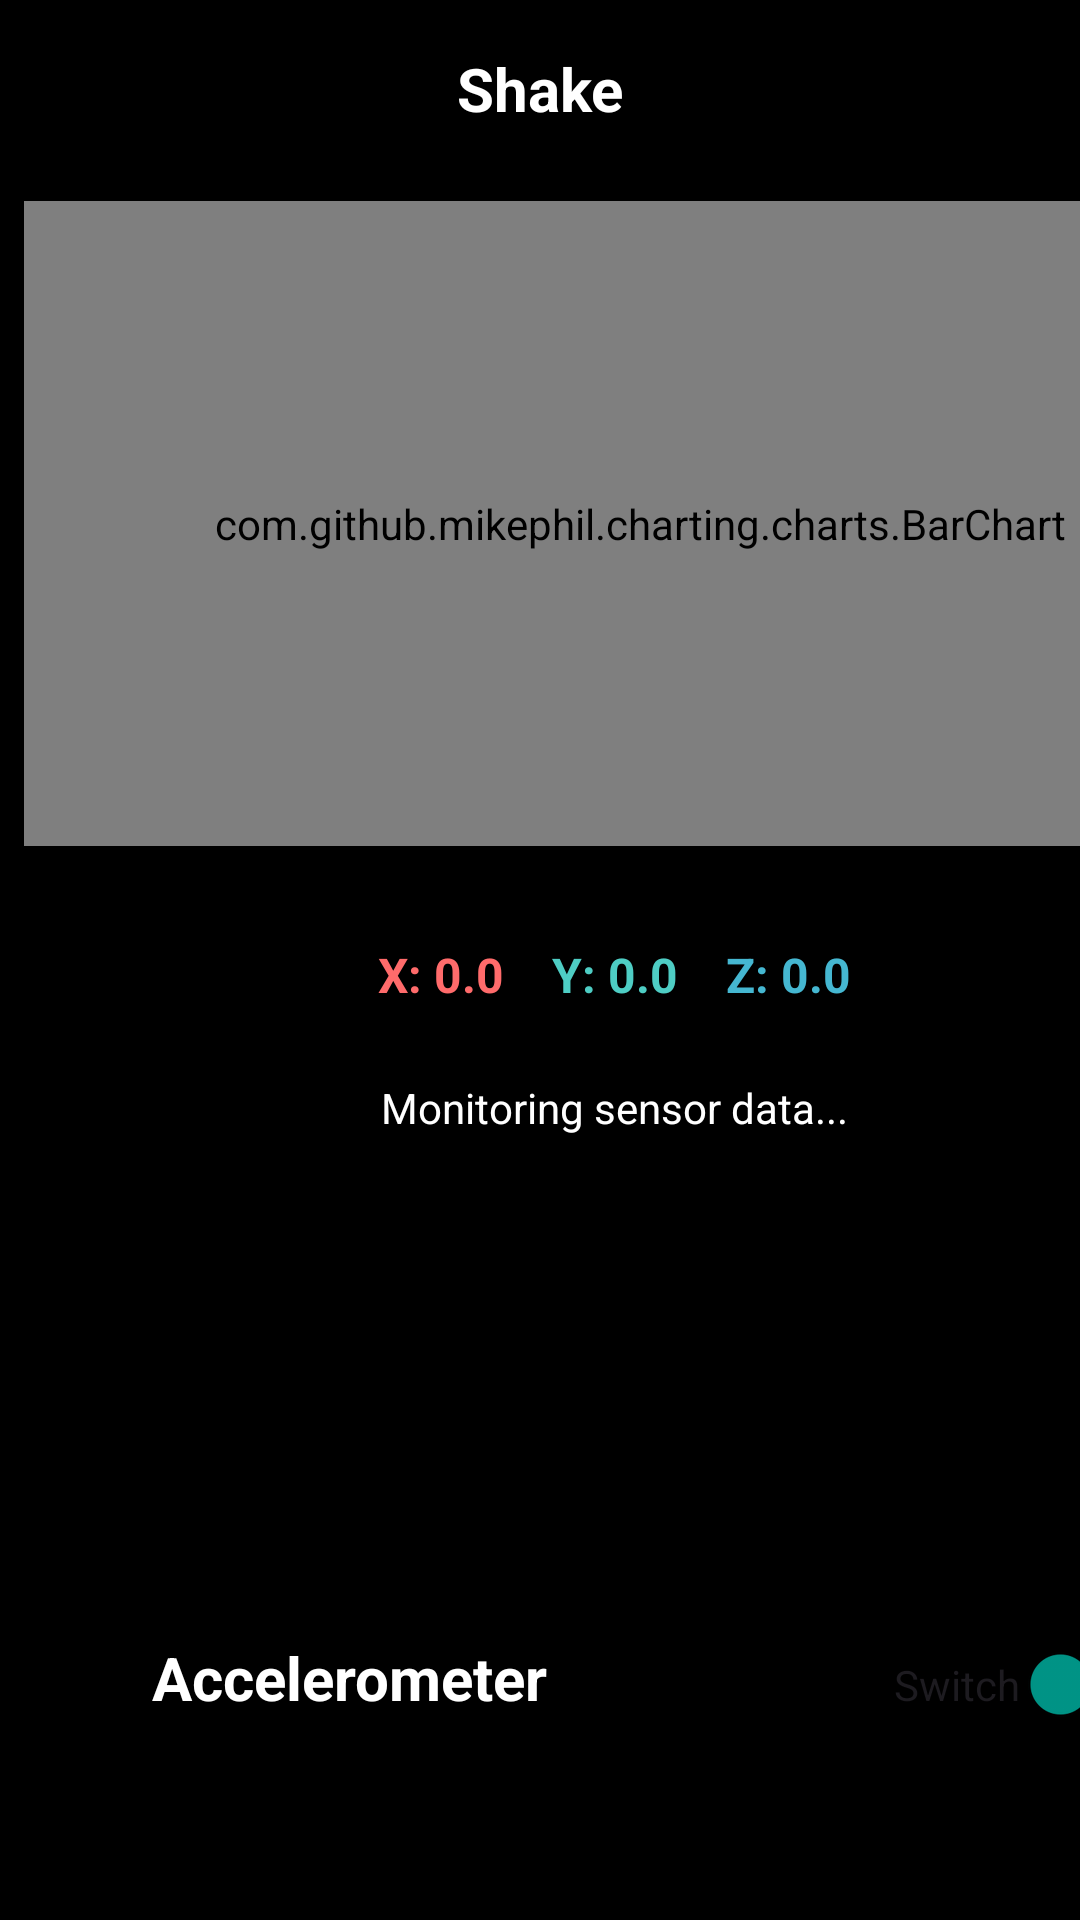

Write the Android layout XML for this screen, with the resource values it uses.
<!-- AndroidManifest.xml: application theme Theme.Shakev1 -->
<!-- res/layout/activity_main2.xml -->
<?xml version="1.0" encoding="utf-8"?>
<androidx.constraintlayout.widget.ConstraintLayout xmlns:android="http://schemas.android.com/apk/res/android"
    xmlns:app="http://schemas.android.com/apk/res-auto"
    xmlns:tools="http://schemas.android.com/tools"
    android:id="@+id/main"
    android:layout_width="match_parent"
    android:layout_height="match_parent"
    android:background="#020202"
    tools:context=".MainActivity2">


    <LinearLayout
        android:id="@+id/ma"
        android:layout_width="match_parent"
        android:layout_height="match_parent"
        android:background="@color/black"
        android:orientation="vertical"
        tools:context=".MainActivity">

        
        <TextView
            android:layout_width="match_parent"
            android:layout_height="wrap_content"
            android:gravity="center"
            android:padding="16dp"
            android:text="@string/app_name"
            android:textColor="@color/white"
            android:textSize="20sp"
            android:textStyle="bold" />

        
        <com.github.mikephil.charting.charts.BarChart
            android:id="@+id/chart"
            android:layout_width="411dp"
            android:layout_height="171dp"
            android:layout_margin="8dp"
            android:layout_weight="1"
            android:background="@color/black" />

        
        <LinearLayout
            android:layout_width="410dp"
            android:layout_height="262dp"
            android:layout_weight="2"
            android:gravity="center"
            android:orientation="vertical"
            android:padding="16dp"
            tools:layout_editor_absoluteX="4dp">


            

            
            <LinearLayout
                android:layout_width="wrap_content"
                android:layout_height="wrap_content"
                android:layout_marginBottom="16dp"
                android:gravity="center"
                android:orientation="horizontal">


                <TextView
                    android:id="@+id/legendX"
                    android:layout_width="wrap_content"
                    android:layout_height="wrap_content"
                    android:layout_margin="8dp"
                    android:text="X: 0.0"
                    android:textColor="#FF6B6B"
                    android:textSize="16sp"
                    android:textStyle="bold" />

                <TextView
                    android:id="@+id/legendY"
                    android:layout_width="wrap_content"
                    android:layout_height="wrap_content"
                    android:layout_margin="8dp"
                    android:text="Y: 0.0"
                    android:textColor="#4ECDC4"
                    android:textSize="16sp"
                    android:textStyle="bold" />

                <TextView
                    android:id="@+id/legendZ"
                    android:layout_width="wrap_content"
                    android:layout_height="wrap_content"
                    android:layout_margin="8dp"
                    android:text="Z: 0.0"
                    android:textColor="#45B7D1"
                    android:textSize="16sp"
                    android:textStyle="bold" />
            </LinearLayout>

            <TextView
                android:id="@+id/statusText"
                android:layout_width="wrap_content"
                android:layout_height="wrap_content"
                android:text="Monitoring sensor data..."
                android:textColor="@color/white"
                android:textSize="14sp" />

            <ImageView
                android:id="@+id/img"
                android:layout_width="177dp"
                android:layout_height="141dp"
                android:layout_marginTop="10dp"
                app:srcCompat="@drawable/ipcc_bluemarble_west_front" />


            <LinearLayout
                android:layout_width="380dp"
                android:layout_height="74dp"
                android:orientation="horizontal">

                <TextView
                    android:id="@+id/acc"
                    android:layout_width="203dp"
                    android:layout_height="wrap_content"
                    android:gravity="center"
                    android:padding="16dp"
                    android:text="@string/accelerometer"
                    android:textColor="@color/white"
                    android:textSize="20sp"
                    android:textStyle="bold" />

                <Switch
                    android:id="@+id/switch4"
                    android:layout_width="wrap_content"
                    android:layout_height="wrap_content"
                    android:layout_marginLeft="80dp"
                    android:buttonTint="#E91E63"
                    android:text="Switch"
                    android:thumbTint="#009688"
                    android:trackTint="#009688"
                    tools:layout_editor_absoluteX="34dp"
                    tools:layout_editor_absoluteY="621dp" />


            </LinearLayout>

            <LinearLayout
                android:layout_width="376dp"
                android:layout_height="wrap_content"
                android:orientation="horizontal">

                <TextView
                    android:id="@+id/gyroscope"
                    android:layout_width="203dp"
                    android:layout_height="wrap_content"
                    android:gravity="center"
                    android:padding="16dp"
                    android:text="@string/gyroscope"
                    android:textColor="@color/white"
                    android:textSize="20sp"
                    android:textStyle="bold" />

                <Switch
                    android:id="@+id/switch3"
                    android:layout_width="wrap_content"
                    android:layout_height="wrap_content"
                    android:layout_marginLeft="80dp"
                    android:backgroundTint="#E91E63"
                    android:text="Switch"
                    android:thumbTint="#E91E63"
                    android:trackTint="#E91E63"
                    tools:layout_editor_absoluteX="16dp"
                    tools:layout_editor_absoluteY="351dp" />


            </LinearLayout>


        </LinearLayout>

    </LinearLayout>
</androidx.constraintlayout.widget.ConstraintLayout>
<!-- resources referenced by this layout -->
<resources>
  <color name="black">#FF000000</color>
  <color name="white">#FFFFFFFF</color>
  <string name="accelerometer">Accelerometer</string>
  <string name="app_name">Shake</string>
  <string name="gyroscope">Gyroscope</string>
  <style name="Theme.Shakev1" parent="Base.Theme.Shakev1" />
  <style name="Base.Theme.Shakev1" parent="Theme.Material3.DayNight.NoActionBar">
          
          
      </style>
</resources>
